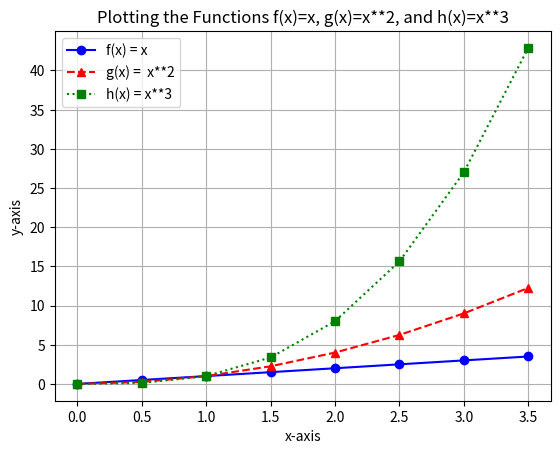

The script that saved this image:
# Displays a plot of the functions f(x)=x, g(x)=x ** 2 and h(x)=x ** 3 in the range [0, 4] on the one set of axes
# Author: Andrew Scott

import matplotlib.pyplot as plt
import numpy as np

# Sets the range of the x axis from 0-4 using numpy, but added as a float to allow for plot points every 0.5 steps
# I chose 0.5 as the range is quite small, so having half steps helps make the graph clearer in my opinion
xPoints = np.arange(0.0, 4.0, 0.5)

# Sets the plot points for each function on the y-axis in relation to the x-axis values
yPoints1 = xPoints
yPoints2 = xPoints ** 2
yPoints3 = xPoints ** 3

# Plots the values, with shortcuts to differentiate each function, with labels added for the legend
# 'b-o' = a blue straight line with a circle marking each value
# 'r--^' = a red dashed line with a triangle marking each value
# 'g:s' = a green dotted line with a square making each value
plt.plot(xPoints, yPoints1, 'b-o', label='f(x) = x')
plt.plot(xPoints, yPoints2, 'r--^', label='g(x) =  x**2')
plt.plot(xPoints, yPoints3, 'g:s', label='h(x) = x**3')

# The graph was showing the y-axis values in steps of 10 by default which I felt was too large, so I changed it to 5 with this line
# Code adapted from an answer found at: https://stackoverflow.com/questions/12608788/changing-the-tick-frequency-on-x-or-y-axis-in-matplotlib/12608937
plt.yticks(np.arange(0, max(yPoints3)+1, 5.0))

# Labelling the graph to explain what it's showing
plt.xlabel("x-axis")
plt.ylabel("y-axis")
plt.title("Plotting the Functions f(x)=x, g(x)=x**2, and h(x)=x**3")
plt.legend()

# Adds a grid to help easier see the values of each line
plt.grid()

plt.show()

# Saves the plot as a png image
plt.savefig('taskPlot.png')